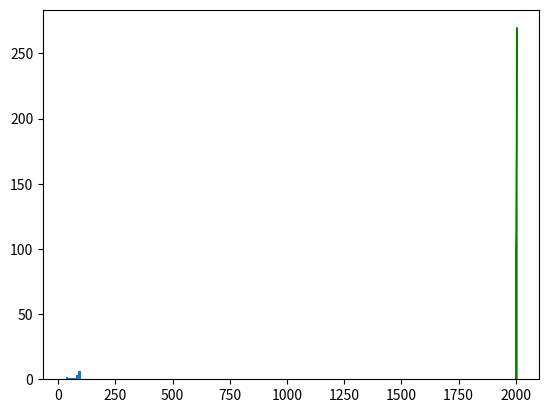

Reproduce this figure in Python.
import matplotlib.pyplot as plt

year=[1998, 1999, 2000, 2001, 2002, 2003]
population =[100, 110, 150, 180, 250, 270]
#plt.plot(year,population )
# plt.scatter(year,population )
# plt.show()


#HISTOGRAM
plt.xlabel
plt.ylabel
plt.title
plt.yticks()
plt.fill_between(year,population,0,color='green')


marks=[79,89,49,78,89,88,90,39,79,32,98,97,67,57]
plt.hist(marks, 6)
plt.show()
